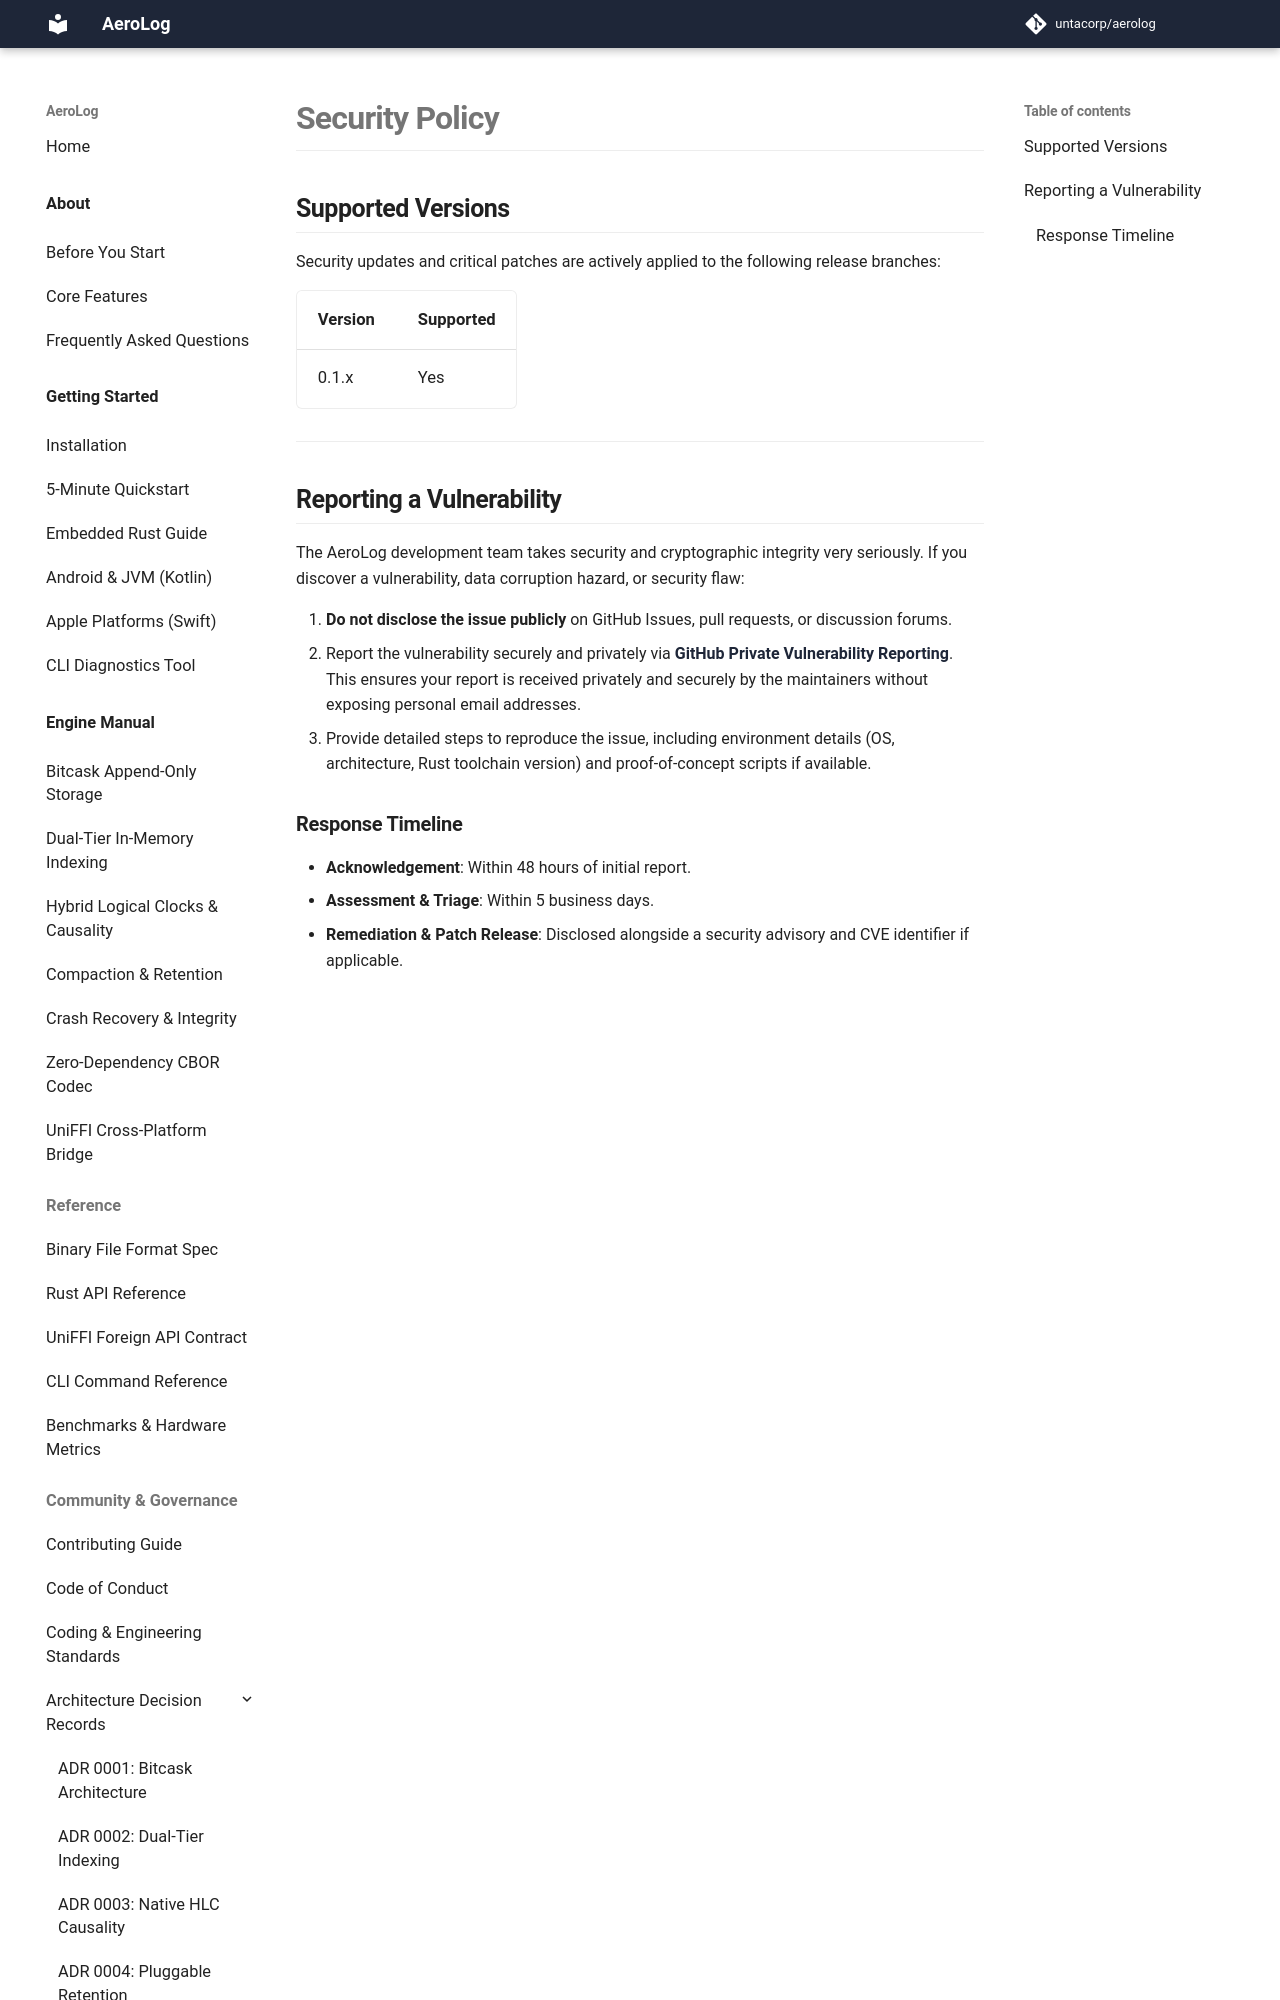

repository: untacorp/aerolog · page: community/security/index.html · generator: mkdocs

# Security Policy

## Supported Versions

Security updates and critical patches are actively applied to the following release branches:

| Version | Supported          |
| ------- | ------------------ |
| 0.1.x   | Yes                |

---

## Reporting a Vulnerability

The AeroLog development team takes security and cryptographic integrity very seriously. If you discover a vulnerability, data corruption hazard, or security flaw:

1. **Do not disclose the issue publicly** on GitHub Issues, pull requests, or discussion forums.
2. Report the vulnerability securely and privately via **[GitHub Private Vulnerability Reporting](https://github.com/untacorp/aerolog/security/advisories/new)**. This ensures your report is received privately and securely by the maintainers without exposing personal email addresses.
3. Provide detailed steps to reproduce the issue, including environment details (OS, architecture, Rust toolchain version) and proof-of-concept scripts if available.
